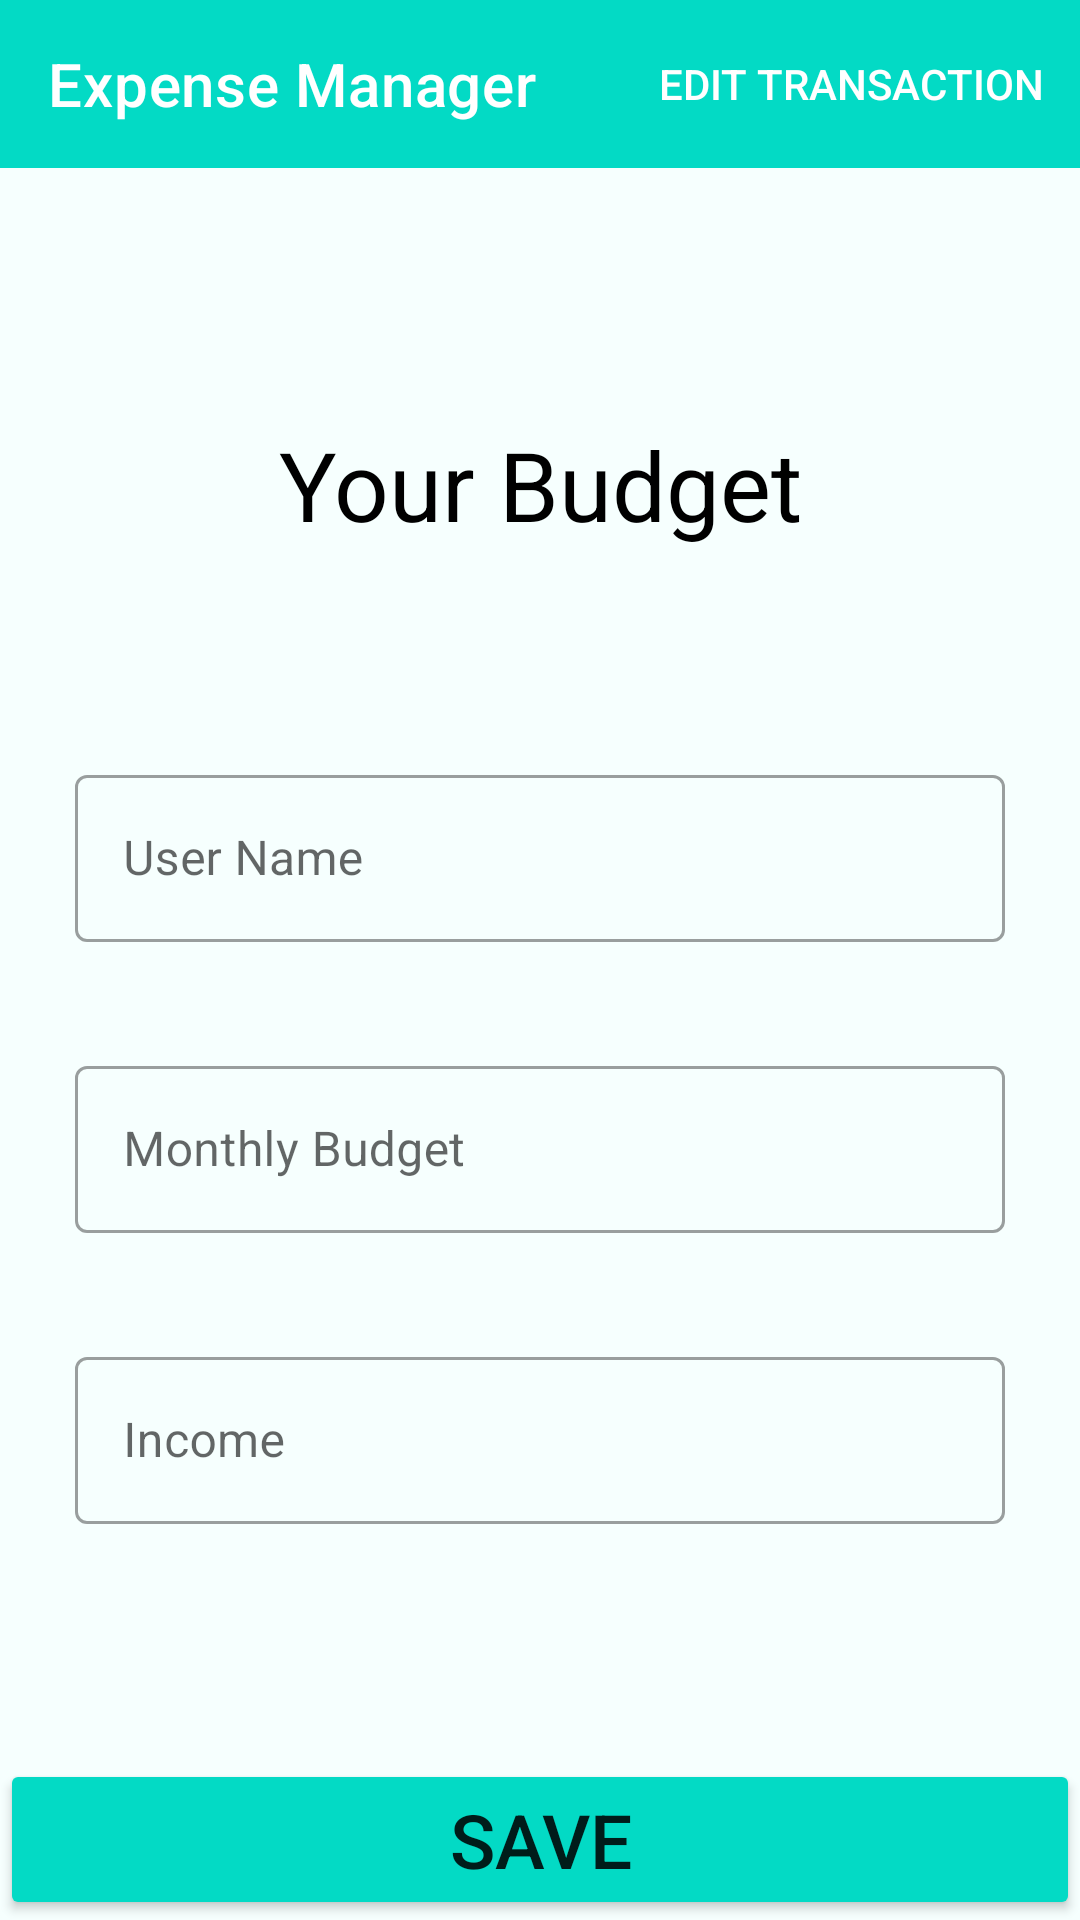

Produce the Android XML layout that renders to this screen, including the resource entries it uses.
<!-- AndroidManifest.xml: application theme Theme.Expanse -->
<!-- res/layout/fragment_saved_profile.xml -->
<?xml version="1.0" encoding="utf-8"?>
<FrameLayout xmlns:android="http://schemas.android.com/apk/res/android"
    xmlns:app="http://schemas.android.com/apk/res-auto"
    xmlns:tools="http://schemas.android.com/tools"
    android:layout_width="match_parent"
    android:layout_height="match_parent"
    android:background="@color/teal_light"
    tools:context=".ui.LoginAndSaved.SavedProfileFragment">


    <com.google.android.material.appbar.AppBarLayout
        android:layout_width="match_parent"
        android:layout_height="wrap_content"
        android:layout_marginBottom="8dp"
        app:layout_constraintBottom_toTopOf="@+id/textView"
        app:layout_constraintEnd_toEndOf="parent"
        app:layout_constraintStart_toStartOf="parent"
        app:layout_constraintTop_toTopOf="parent">

        <com.google.android.material.appbar.MaterialToolbar
            android:id="@+id/addAppBar2"
            style="@style/Widget.MaterialComponents.Toolbar.Primary"
            android:layout_width="match_parent"
            android:layout_height="match_parent"
            app:menu="@menu/profile_edit"
            app:title="Expense Manager" />

    </com.google.android.material.appbar.AppBarLayout>


    <ScrollView
        android:layout_width="match_parent"
        android:layout_height="match_parent"
        android:fillViewport="true">


        <androidx.constraintlayout.widget.ConstraintLayout
            android:layout_width="match_parent"
            android:layout_height="match_parent">

            
            
            
            
            
            
            
            
            
            
            
            
            

            <com.google.android.material.textfield.TextInputLayout
                android:id="@+id/name_saved"
                style="@style/Widget.MaterialComponents.TextInputLayout.OutlinedBox"
                android:layout_width="match_parent"
                android:layout_height="wrap_content"
                android:layout_marginStart="25dp"
                android:layout_marginTop="70dp"
                android:layout_marginEnd="25dp"
                android:hint="User Name"
                app:layout_constraintEnd_toEndOf="parent"
                app:layout_constraintHorizontal_bias="0.0"
                app:layout_constraintStart_toStartOf="parent"
                app:layout_constraintTop_toBottomOf="@+id/textView7">

                <com.google.android.material.textfield.TextInputEditText
                    android:layout_width="match_parent"
                    android:layout_height="wrap_content"
                    android:inputType="text" />
            </com.google.android.material.textfield.TextInputLayout>

            
            
            
            
            
            
            
            
            
            
            
            
            

            
            
            
            
            
            
            
            
            
            
            
            
            

            <com.google.android.material.textfield.TextInputLayout
                android:id="@+id/budget_saved"
                style="@style/Widget.MaterialComponents.TextInputLayout.OutlinedBox"
                android:layout_width="match_parent"
                android:layout_height="wrap_content"
                android:layout_marginStart="25dp"
                android:layout_marginTop="36dp"
                android:layout_marginEnd="25dp"
                android:hint="Monthly Budget"
                app:layout_constraintEnd_toEndOf="parent"
                app:layout_constraintHorizontal_bias="0.0"
                app:layout_constraintStart_toStartOf="parent"
                app:layout_constraintTop_toBottomOf="@+id/name_saved">

                <com.google.android.material.textfield.TextInputEditText
                    android:layout_width="match_parent"
                    android:layout_height="wrap_content"
                    android:inputType="number" />
            </com.google.android.material.textfield.TextInputLayout>


            <com.google.android.material.textfield.TextInputLayout
                android:id="@+id/income_saved"
                style="@style/Widget.MaterialComponents.TextInputLayout.OutlinedBox"
                android:layout_width="match_parent"
                android:layout_height="wrap_content"
                android:layout_marginStart="25dp"
                android:layout_marginTop="36dp"
                android:layout_marginEnd="25dp"
                android:hint="Income"
                app:layout_constraintEnd_toEndOf="parent"
                app:layout_constraintHorizontal_bias="0.0"
                app:layout_constraintStart_toStartOf="parent"
                app:layout_constraintTop_toBottomOf="@+id/budget_saved">

                <com.google.android.material.textfield.TextInputEditText
                    android:layout_width="match_parent"
                    android:layout_height="wrap_content"
                    android:inputType="number" />
            </com.google.android.material.textfield.TextInputLayout>

            <TextView
                android:id="@+id/textView7"
                android:layout_width="match_parent"
                android:layout_height="wrap_content"
                android:layout_marginStart="32dp"
                android:layout_marginTop="140dp"
                android:layout_marginEnd="32dp"
                android:gravity="center"
                android:text="Your Budget"
                android:textColor="@color/black"
                android:textSize="32sp"
                app:layout_constraintEnd_toEndOf="parent"
                app:layout_constraintHorizontal_bias="0.493"
                app:layout_constraintStart_toStartOf="parent"
                app:layout_constraintTop_toTopOf="parent" />

            <Button
                android:id="@+id/saveButton"
                android:layout_width="match_parent"
                android:layout_height="wrap_content"
                android:backgroundTint="@color/teal_200"
                android:text="save"
                android:textSize="25sp"
                app:layout_constraintBottom_toBottomOf="parent"
                app:layout_constraintEnd_toEndOf="parent"
                app:layout_constraintStart_toStartOf="parent" />


        </androidx.constraintlayout.widget.ConstraintLayout>


    </ScrollView>
</FrameLayout>
<!-- resources referenced by this layout -->
<resources>
  <color name="black">#FF000000</color>
  <color name="teal_200">#FF03DAC5</color>
  <color name="teal_light">#f6fffe</color>
  <style name="Theme.Expanse" parent="Theme.MaterialComponents.DayNight.NoActionBar">
          
          <item name="colorPrimary">@color/teal_200</item>
          <item name="colorPrimaryVariant">@color/teal_700</item>
          <item name="colorOnPrimary">@color/white</item>
          
          <item name="colorSecondary">@color/teal_200</item>
          <item name="colorSecondaryVariant">@color/teal_700</item>
          <item name="colorOnSecondary">@color/black</item>
          
          <item name="android:statusBarColor" tools:targetApi="l">?attr/colorPrimaryVariant</item>
          
      </style>
  <color name="teal_700">#FF018786</color>
  <color name="white">#FFFFFFFF</color>
</resources>
